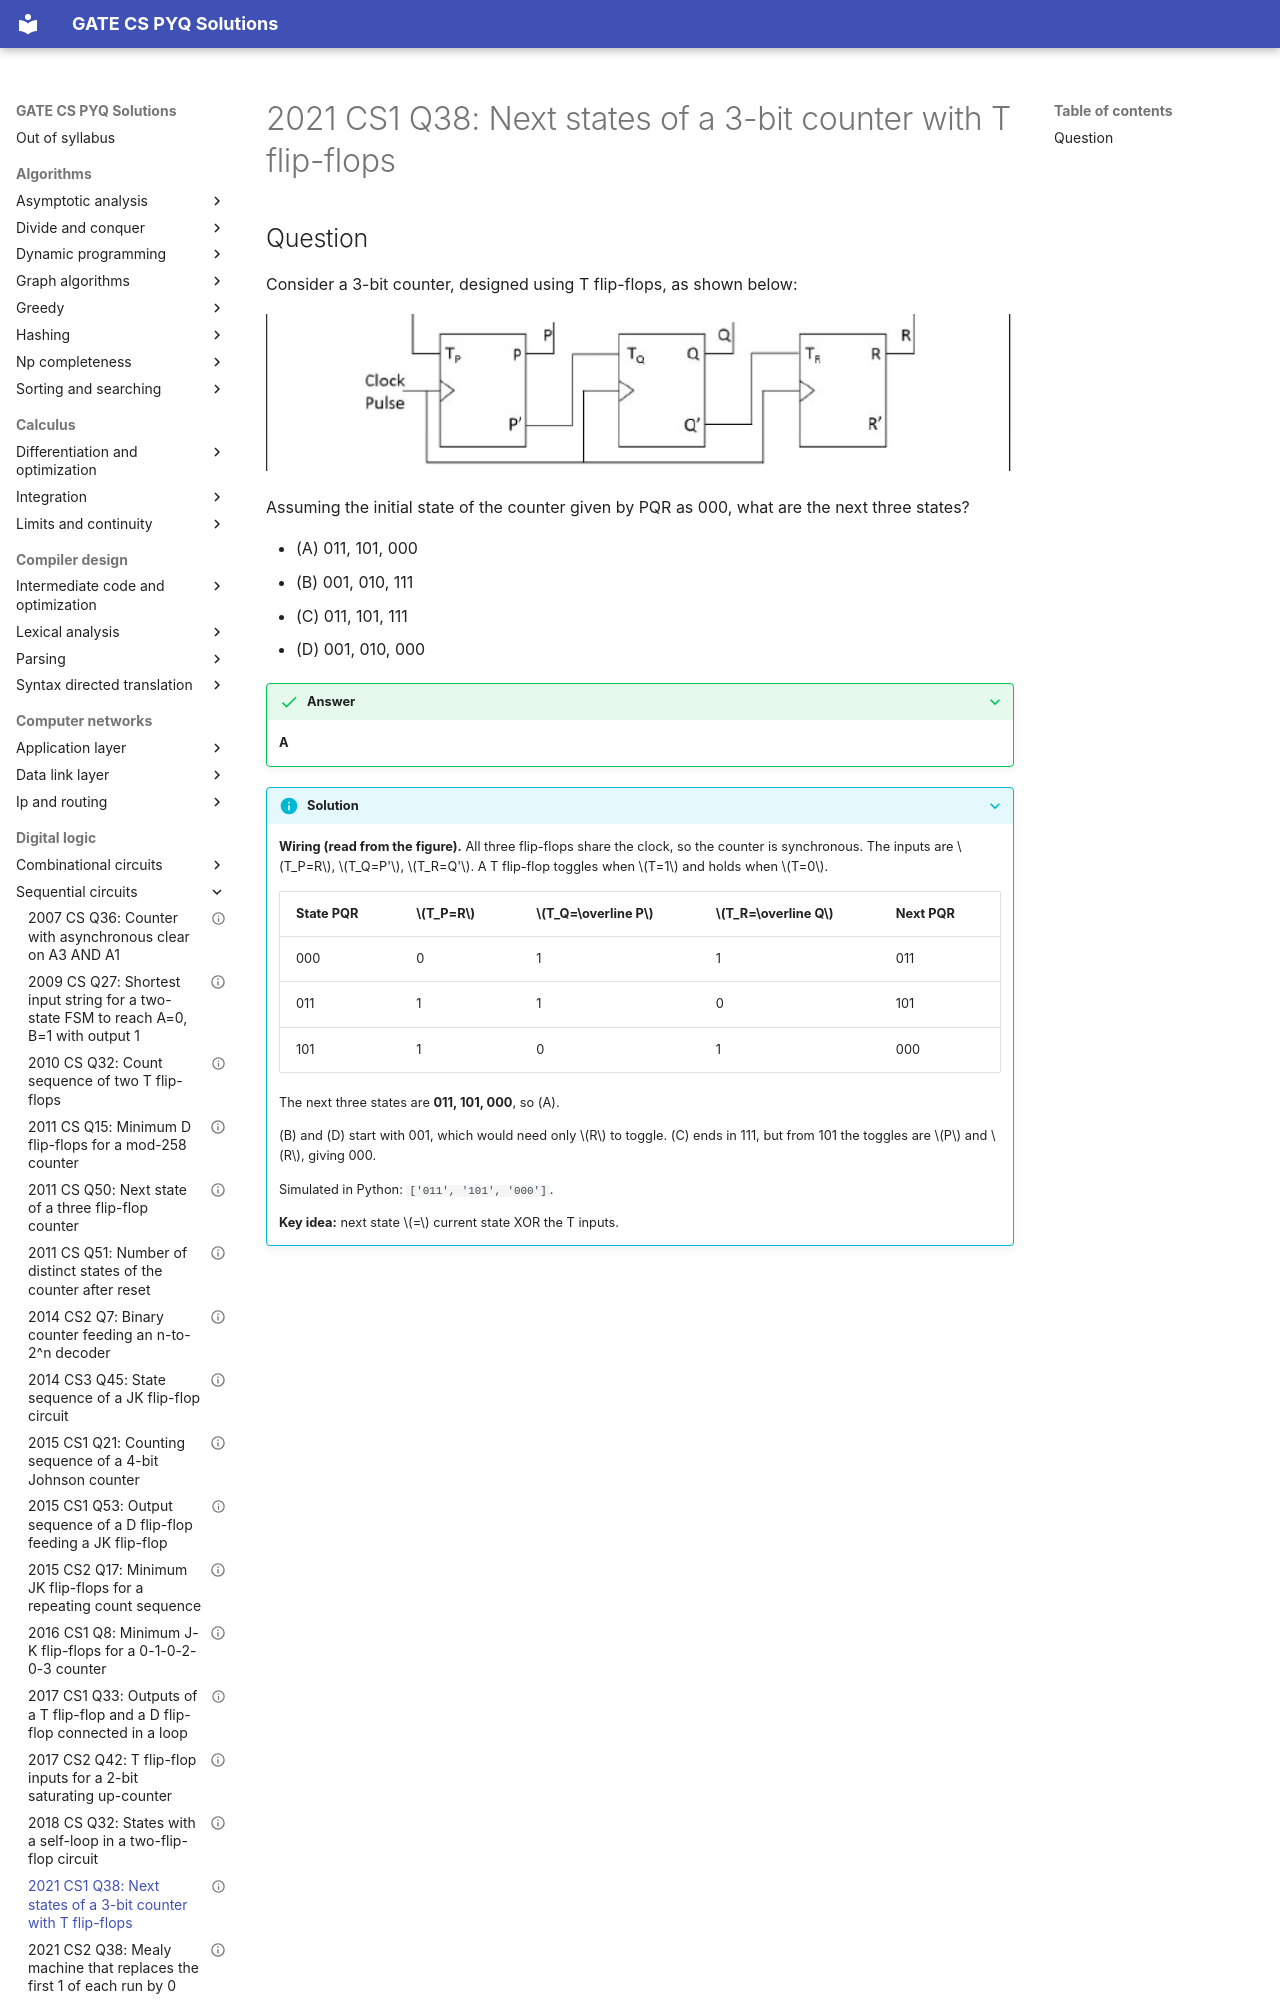

repository: saheenusman/GATE-PYQs · page: digital-logic/sequential-circuits/2021-set1-q38/index.html · generator: mkdocs

---
title: "2021 CS1 Q38: Next states of a 3-bit counter with T flip-flops"
year: 2021
set: 1
paper: CS1
q_no: 38
subject: digital-logic
topic: sequential-circuits
also: []
marks: 2
type: MCQ
official_answer: "A"
status: verified
---

# 2021 CS1 Q38: Next states of a 3-bit counter with T flip-flops
